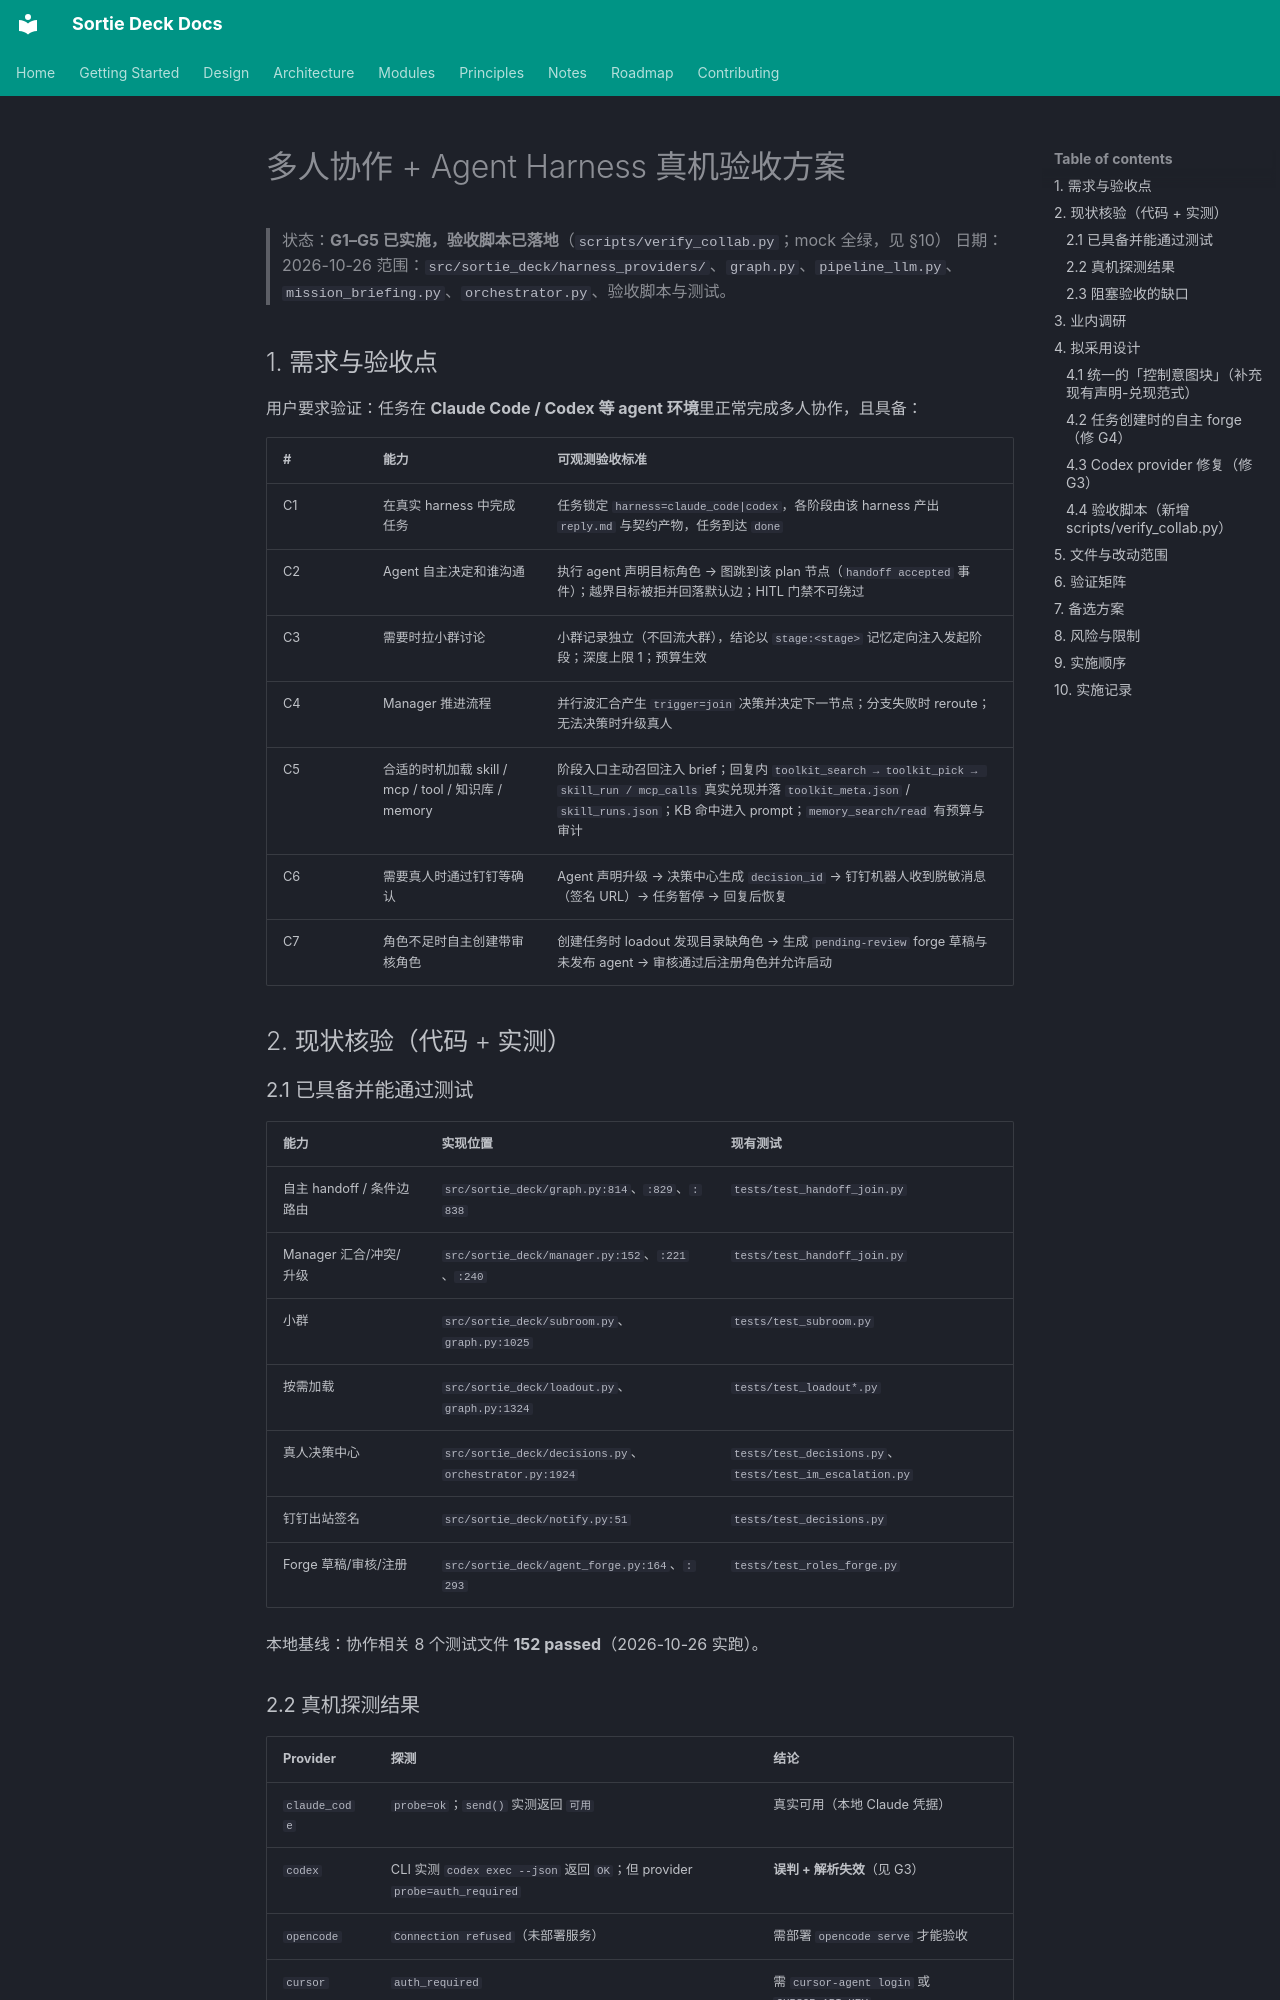

repository: lpliu-art/sortie-deck-todos · page: plans/2026-10-26-collab-harness-e2e-verification/index.html · generator: mkdocs

# 多人协作 + Agent Harness 真机验收方案

> 状态：**G1–G5 已实施，验收脚本已落地**（`scripts/verify_collab.py`；mock 全绿，见 §10）
> 日期：2026-10-26
> 范围：`src/sortie_deck/harness_providers/`、`graph.py`、`pipeline_llm.py`、`mission_briefing.py`、`orchestrator.py`、验收脚本与测试。

## 1. 需求与验收点

用户要求验证：任务在 **Claude Code / Codex 等 agent 环境**里正常完成多人协作，且具备：

| # | 能力 | 可观测验收标准 |
|---|------|----------------|
| C1 | 在真实 harness 中完成任务 | 任务锁定 `harness=claude_code|codex`，各阶段由该 harness 产出 `reply.md` 与契约产物，任务到达 `done` |
| C2 | Agent 自主决定和谁沟通 | 执行 agent 声明目标角色 → 图跳到该 plan 节点（`handoff accepted` 事件）；越界目标被拒并回落默认边；HITL 门禁不可绕过 |
| C3 | 需要时拉小群讨论 | 小群记录独立（不回流大群），结论以 `stage:<stage>` 记忆定向注入发起阶段；深度上限 1；预算生效 |
| C4 | Manager 推进流程 | 并行波汇合产生 `trigger=join` 决策并决定下一节点；分支失败时 reroute；无法决策时升级真人 |
| C5 | 合适的时机加载 skill / mcp / tool / 知识库 / memory | 阶段入口主动召回注入 brief；回复内 `toolkit_search → toolkit_pick → skill_run / mcp_calls` 真实兑现并落 `toolkit_meta.json` / `skill_runs.json`；KB 命中进入 prompt；`memory_search/read` 有预算与审计 |
| C6 | 需要真人时通过钉钉等确认 | Agent 声明升级 → 决策中心生成 `decision_id` → 钉钉机器人收到脱敏消息（签名 URL）→ 任务暂停 → 回复后恢复 |
| C7 | 角色不足时自主创建带审核角色 | 创建任务时 loadout 发现目录缺角色 → 生成 `pending-review` forge 草稿与未发布 agent → 审核通过后注册角色并允许启动 |

## 2. 现状核验（代码 + 实测）

### 2.1 已具备并能通过测试

| 能力 | 实现位置 | 现有测试 |
|------|----------|----------|
| 自主 handoff / 条件边路由 | `src/sortie_deck/graph.py:814`、`:829`、`:838` | `tests/test_handoff_join.py` |
| Manager 汇合/冲突/升级 | `src/sortie_deck/manager.py:152`、`:221`、`:240` | `tests/test_handoff_join.py` |
| 小群 | `src/sortie_deck/subroom.py`、`graph.py:1025` | `tests/test_subroom.py` |
| 按需加载 | `src/sortie_deck/loadout.py`、`graph.py:1324` | `tests/test_loadout*.py` |
| 真人决策中心 | `src/sortie_deck/decisions.py`、`orchestrator.py:1924` | `tests/test_decisions.py`、`tests/test_im_escalation.py` |
| 钉钉出站签名 | `src/sortie_deck/notify.py:51` | `tests/test_decisions.py` |
| Forge 草稿/审核/注册 | `src/sortie_deck/agent_forge.py:164`、`:293` | `tests/test_roles_forge.py` |

本地基线：协作相关 8 个测试文件 **152 passed**（2026-10-26 实跑）。

### 2.2 真机探测结果

| Provider | 探测 | 结论 |
|----------|------|------|
| `claude_code` | `probe=ok`；`send()` 实测返回 `可用` | 真实可用（本地 Claude 凭据） |
| `codex` | CLI 实测 `codex exec --json` 返回 `OK`；但 provider `probe=auth_required` | **误判 + 解析失效**（见 G3） |
| `opencode` | `Connection refused`（未部署服务） | 需部署 `opencode serve` 才能验收 |
| `cursor` | `auth_required` | 需 `cursor-agent login` 或 `CURSOR_API_KEY` |
| 钉钉 | 未配置 webhook | 验收用本地 HTTP sink，或用户提供真实机器人 |
